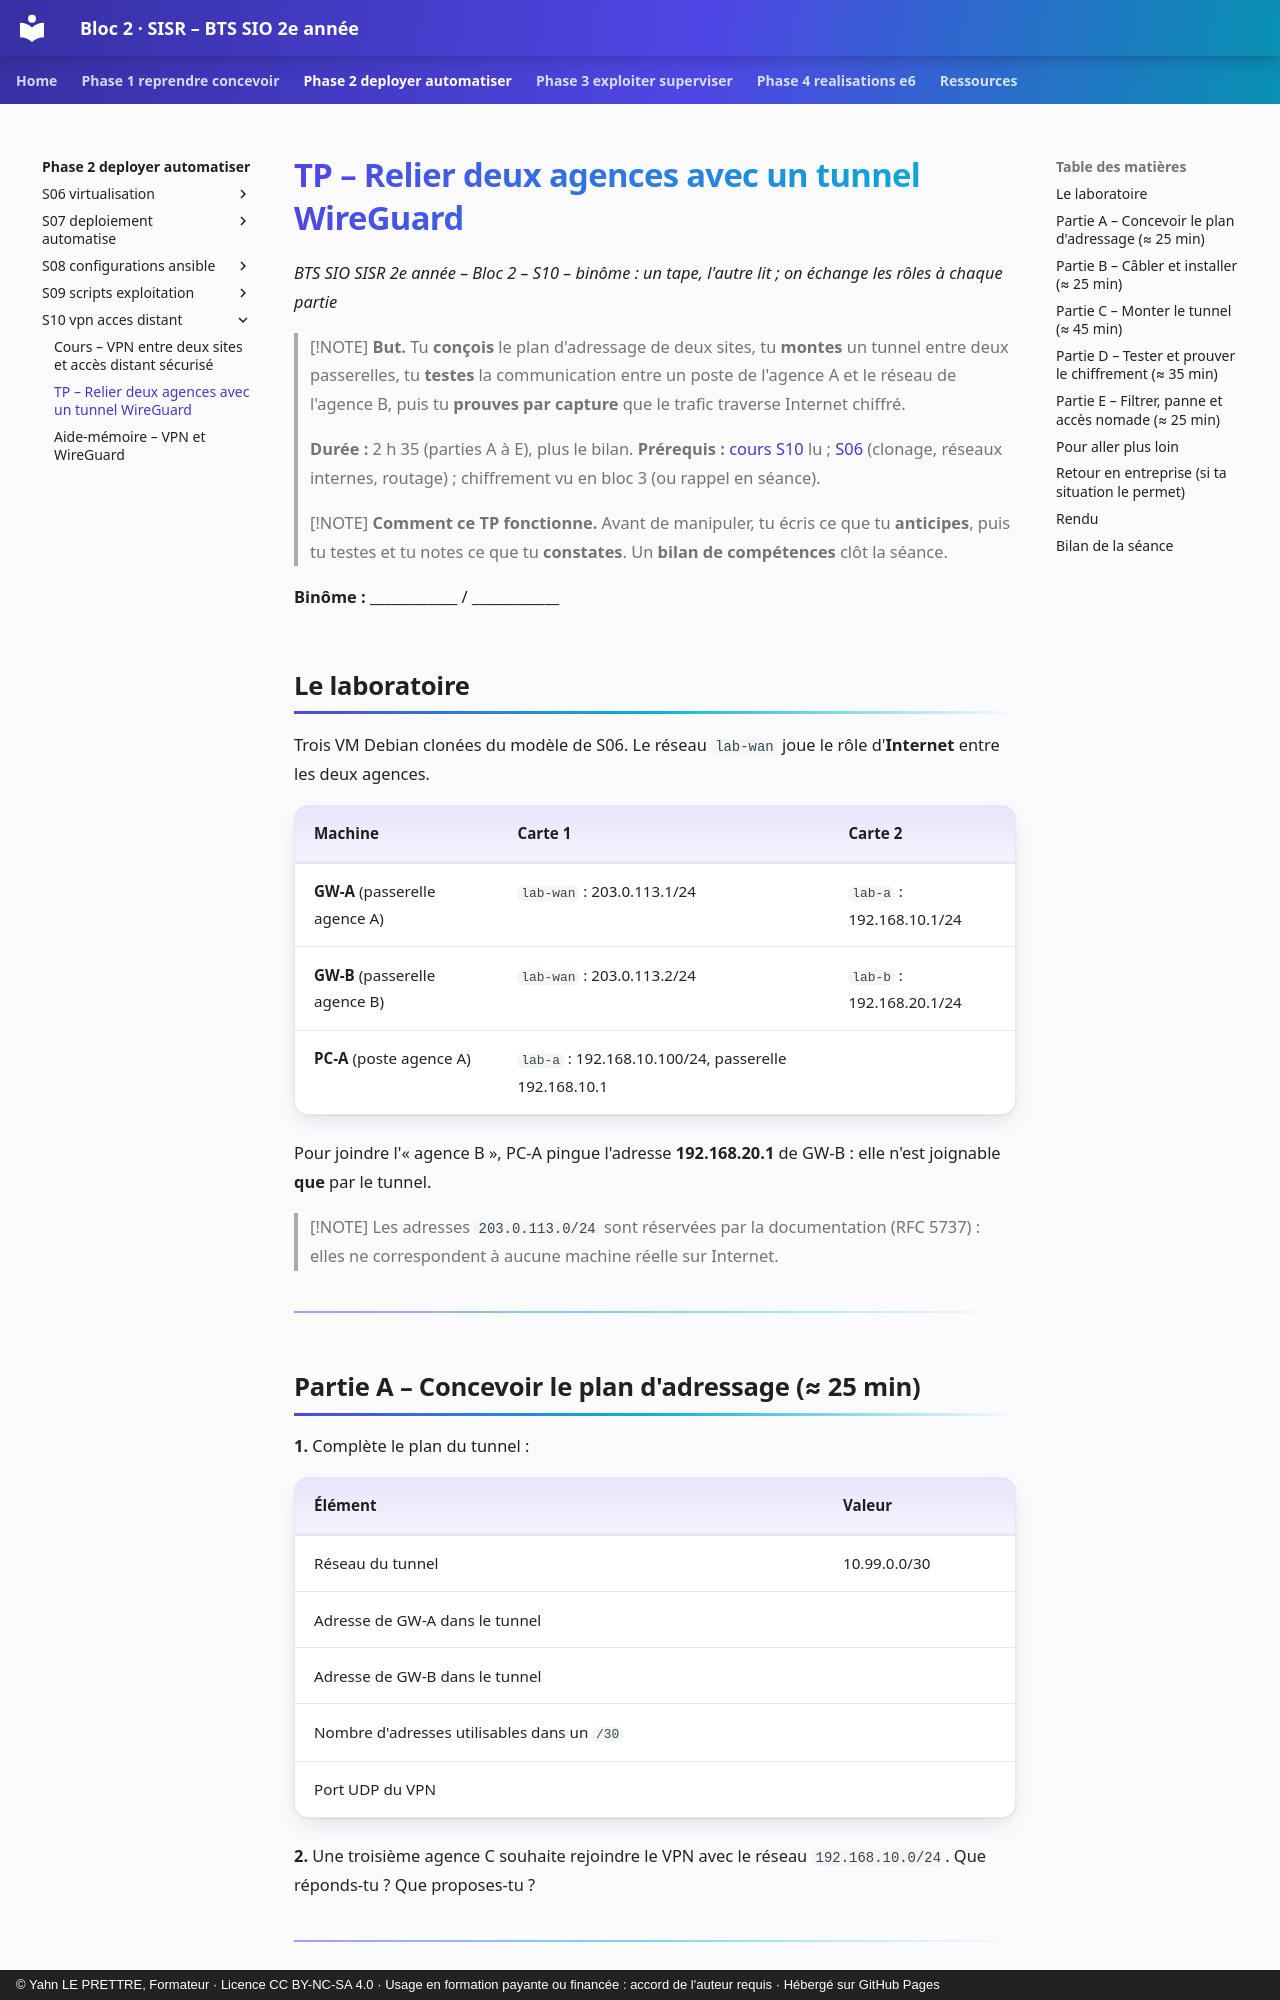

repository: YahnLP/bts2-sio-sisr-bloc2 · page: phase-2-deployer-automatiser/S10-vpn-acces-distant/02-tp/index.html · generator: mkdocs · copyright: © Yahn LE PRETTRE, Formateur · Licence CC BY-NC-SA 4.0 · Usage en formation payante ou financée : accord de l'auteur requis · Hébergé sur GitHub Pages

# TP – Relier deux agences avec un tunnel WireGuard

*BTS SIO SISR 2e année – Bloc 2 – S10 – binôme : un tape, l'autre lit ; on échange les rôles à chaque partie*

> [!NOTE]
> **But.** Tu **conçois** le plan d'adressage de deux sites, tu **montes** un tunnel entre deux passerelles, tu **testes** la communication entre un poste de l'agence A et le réseau de l'agence B, puis tu **prouves par capture** que le trafic traverse Internet chiffré.
>
> **Durée :** 2 h 35 (parties A à E), plus le bilan. **Prérequis :** [cours S10](01-cours.md) lu ; [S06](../S06-virtualisation/02-tp.md) (clonage, réseaux internes, routage) ; chiffrement vu en bloc 3 (ou rappel en séance).

> [!NOTE]
> **Comment ce TP fonctionne.** Avant de manipuler, tu écris ce que tu **anticipes**, puis tu testes et tu notes ce que tu **constates**. Un **bilan de compétences** clôt la séance.

**Binôme :** ____________ / ____________

## Le laboratoire

Trois VM Debian clonées du modèle de S06. Le réseau `lab-wan` joue le rôle d'**Internet** entre les deux agences.

| Machine | Carte 1 | Carte 2 |
|---|---|---|
| **GW-A** (passerelle agence A) | `lab-wan` : 203.0.113.1/24 | `lab-a` : 192.168.10.1/24 |
| **GW-B** (passerelle agence B) | `lab-wan` : 203.0.113.2/24 | `lab-b` : 192.168.20.1/24 |
| **PC-A** (poste agence A) | `lab-a` : 192.168.10.100/24, passerelle 192.168.10.1 | |

Pour joindre l'« agence B », PC-A pingue l'adresse **192.168.20.1** de GW-B : elle n'est joignable **que** par le tunnel.

> [!NOTE]
> Les adresses `203.0.113.0/24` sont réservées par la documentation (RFC 5737) : elles ne correspondent à aucune machine réelle sur Internet.

---

## Partie A – Concevoir le plan d'adressage (≈ 25 min)

**1.** Complète le plan du tunnel :

| Élément | Valeur |
|---|---|
| Réseau du tunnel | 10.99.0.0/30 |
| Adresse de GW-A dans le tunnel | |
| Adresse de GW-B dans le tunnel | |
| Nombre d'adresses utilisables dans un `/30` | |
| Port UDP du VPN | |

**2.** Une troisième agence C souhaite rejoindre le VPN avec le réseau `192.168.10.0/24`. Que réponds-tu ? Que proposes-tu ?
______________________

<details markdown="1">
<summary>Éléments de réponse</summary>

1. GW-A : 10.99.0.1 ; GW-B : 10.99.0.2 ; un `/30` contient 4 adresses dont **2 utilisables** (les deux extrémités) ; port UDP **51820**.
2. **Impossible en l'état** : la plage chevauche celle de l'agence A, le routage serait ambigu. Il faut **renuméroter** l'agence C (par exemple 192.168.30.0/24) ou, à défaut, recourir à une traduction d'adresses, solution plus lourde et à éviter.

</details>

---
